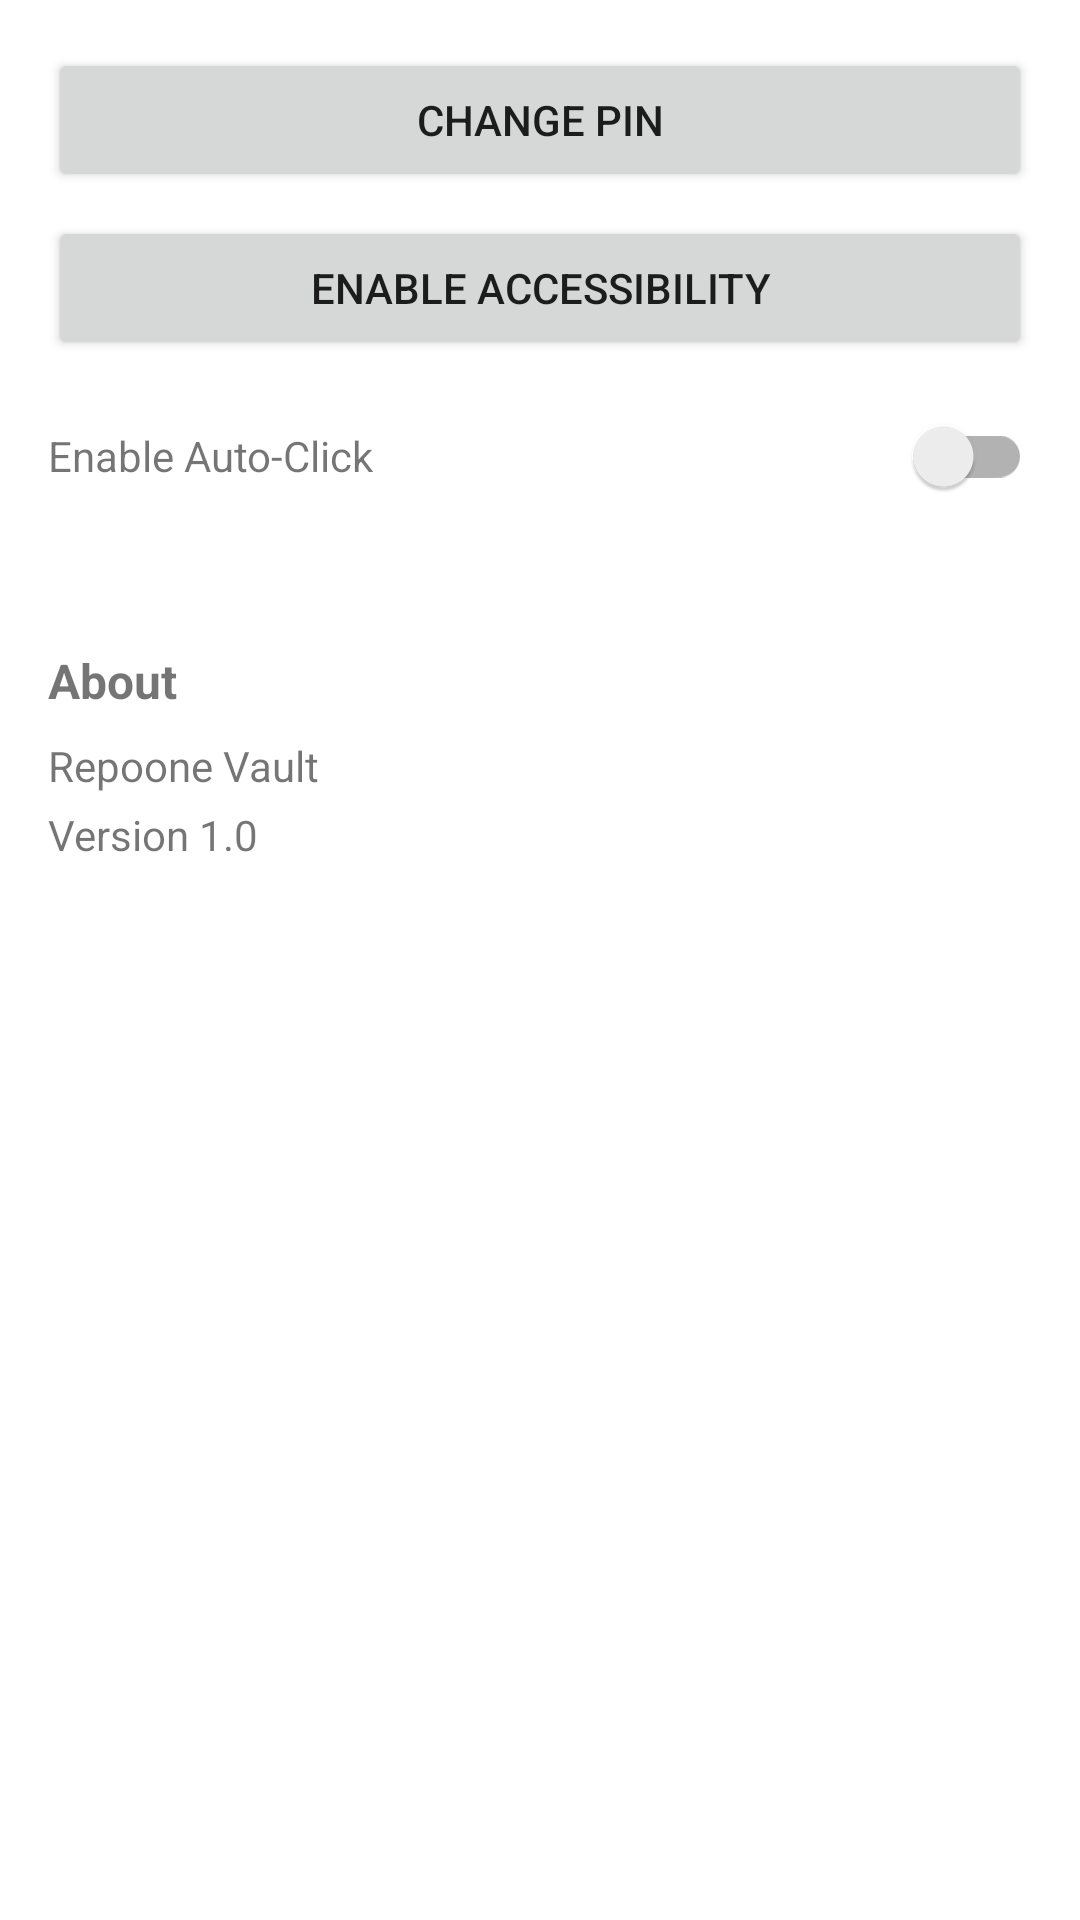

Reconstruct the res/layout file that produces this screen, plus the resources it refers to.
<!-- AndroidManifest.xml: application theme Theme.Repoone -->
<!-- res/layout/activity_settings.xml -->
<?xml version="1.0" encoding="utf-8"?>
<LinearLayout xmlns:android="http://schemas.android.com/apk/res/android"
    android:layout_width="match_parent"
    android:layout_height="match_parent"
    android:orientation="vertical"
    android:padding="16dp">

    <Button
        android:id="@+id/btnChangePin"
        android:layout_width="match_parent"
        android:layout_height="wrap_content"
        android:text="@string/change_pin"
        android:layout_marginBottom="8dp" />

    <Button
        android:id="@+id/btnEnableAccessibility"
        android:layout_width="match_parent"
        android:layout_height="wrap_content"
        android:text="@string/enable_accessibility"
        android:layout_marginBottom="8dp" />

    <LinearLayout
        android:layout_width="match_parent"
        android:layout_height="wrap_content"
        android:orientation="horizontal"
        android:layout_marginBottom="16dp"
        android:gravity="center_vertical">
        
        <TextView
            android:layout_width="0dp"
            android:layout_height="wrap_content"
            android:layout_weight="1"
            android:text="@string/auto_click_enabled"
            android:textSize="14sp" />
        
        <androidx.appcompat.widget.SwitchCompat
            android:id="@+id/switchAutoClick"
            android:layout_width="wrap_content"
            android:layout_height="wrap_content" />
    </LinearLayout>

    <TextView
        android:layout_width="wrap_content"
        android:layout_height="wrap_content"
        android:text="@string/about"
        android:textSize="16sp"
        android:textStyle="bold"
        android:layout_marginTop="24dp"
        android:layout_marginBottom="8dp" />

    <TextView
        android:layout_width="wrap_content"
        android:layout_height="wrap_content"
        android:text="@string/app_name"
        android:textSize="14sp" />

    <TextView
        android:layout_width="wrap_content"
        android:layout_height="wrap_content"
        android:text="@string/app_version"
        android:textSize="14sp"
        android:layout_marginTop="4dp" />

</LinearLayout>
<!-- resources referenced by this layout -->
<resources>
  <string name="about">About</string>
  <string name="app_name">Repoone Vault</string>
  <string name="app_version">Version 1.0</string>
  <string name="auto_click_enabled">Enable Auto-Click</string>
  <string name="change_pin">Change PIN</string>
  <string name="enable_accessibility">Enable Accessibility</string>
  <style name="Theme.Repoone" parent="Theme.MaterialComponents.DayNight.DarkActionBar">
          <item name="colorPrimary">@color/purple_500</item>
          <item name="colorPrimaryVariant">@color/purple_700</item>
          <item name="colorOnPrimary">@color/white</item>
          <item name="colorSecondary">@color/teal_200</item>
          <item name="colorSecondaryVariant">@color/teal_700</item>
          <item name="colorOnSecondary">@color/black</item>
          <item name="android:statusBarColor" tools:targetApi="l">?attr/colorPrimaryVariant</item>
      </style>
  <color name="purple_500">#FF6200EE</color>
  <color name="purple_700">#FF3700B3</color>
  <color name="white">#FFFFFFFF</color>
  <color name="teal_200">#FF03DAC5</color>
  <color name="teal_700">#FF018786</color>
  <color name="black">#FF000000</color>
</resources>
